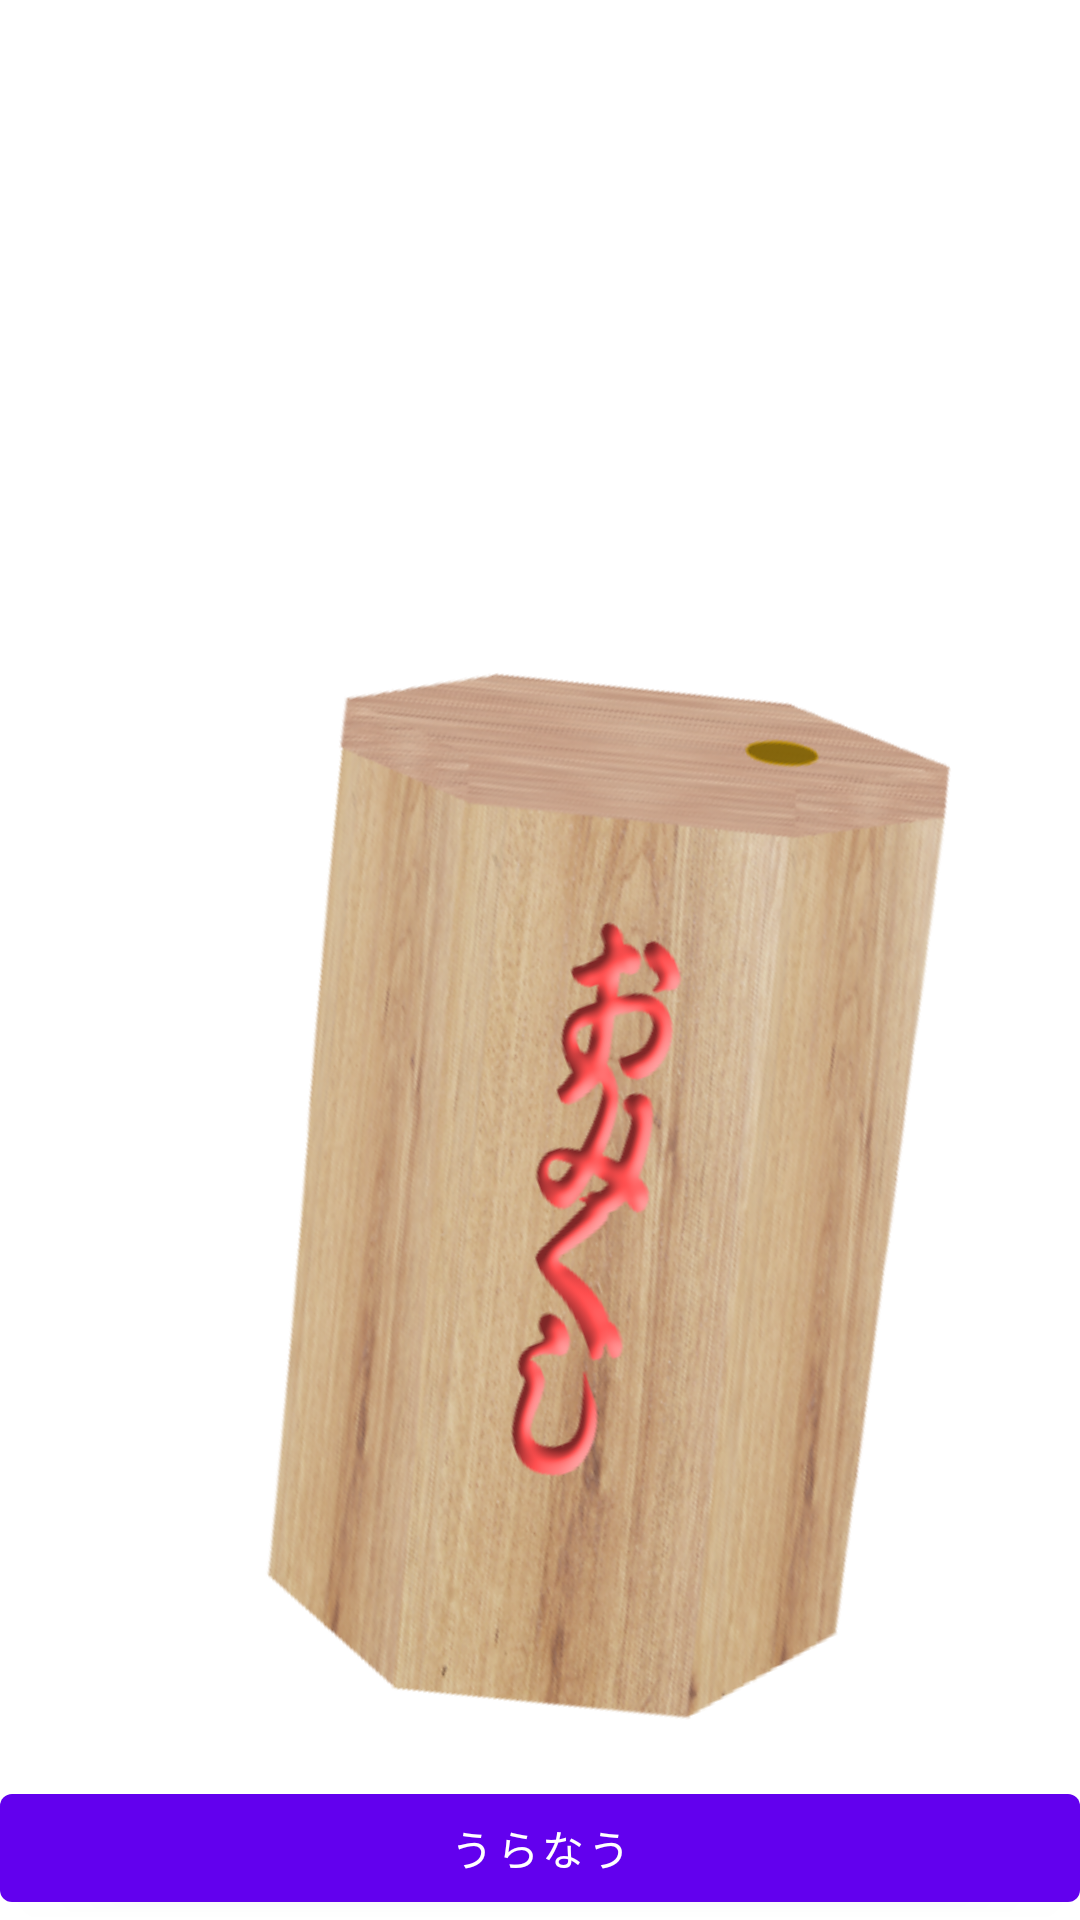

Write the Android layout XML for this screen, with the resource values it uses.
<!-- AndroidManifest.xml: application theme Theme.Omikuji -->
<!-- res/layout/omikuji.xml -->
<?xml version="1.0" encoding="utf-8"?>
<androidx.constraintlayout.motion.widget.MotionLayout xmlns:android="http://schemas.android.com/apk/res/android"
    xmlns:app="http://schemas.android.com/apk/res-auto"
    xmlns:tools="http://schemas.android.com/tools"
    android:id="@+id/linearLayout"
    android:layout_width="match_parent"
    android:layout_height="match_parent"
    android:gravity="center_horizontal|center_vertical"
    app:layoutDescription="@xml/omikuji_scene">

    <ImageView
        android:id="@+id/imageView"
        android:layout_width="0dp"
        android:layout_height="0dp"
        app:layout_constraintBottom_toTopOf="@+id/button"
        app:layout_constraintEnd_toEndOf="parent"
        app:layout_constraintStart_toStartOf="parent"
        app:layout_constraintTop_toTopOf="parent"
        app:srcCompat="@drawable/omikuji1" />

    <Button
        android:id="@+id/button"
        android:layout_width="0dp"
        android:layout_height="wrap_content"
        android:onClick="onButtonClick"
        android:text="@string/bt_action"
        app:layout_constraintBottom_toBottomOf="parent"
        app:layout_constraintEnd_toEndOf="parent"
        app:layout_constraintStart_toStartOf="parent"
        app:layout_constraintTop_toBottomOf="@+id/imageView" />
</androidx.constraintlayout.motion.widget.MotionLayout>
<!-- resources referenced by this layout -->
<resources>
  <!-- drawable omikuji1: png bitmap (drawable, 258887 bytes) -->
  <string name="bt_action">うらなう</string>
  <style name="Theme.Omikuji" parent="Theme.MaterialComponents.DayNight.DarkActionBar">
          
          <item name="colorPrimary">@color/purple_500</item>
          <item name="colorPrimaryVariant">@color/purple_700</item>
          <item name="colorOnPrimary">@color/white</item>
          
          <item name="colorSecondary">@color/teal_200</item>
          <item name="colorSecondaryVariant">@color/teal_700</item>
          <item name="colorOnSecondary">@color/black</item>
          
          <item name="android:statusBarColor" tools:targetApi="l">?attr/colorPrimaryVariant</item>
          
      </style>
  <!-- not gathered from this repository: default colours our renderer supplied (Android Studio template values) -->
  <color name="purple_500">#FF6200EE</color>
  <color name="purple_700">#FF3700B3</color>
  <color name="teal_200">#FF03DAC5</color>
  <color name="teal_700">#FF018786</color>
  <color name="black">#FF000000</color>
  <color name="white">#FFFFFFFF</color>
</resources>
